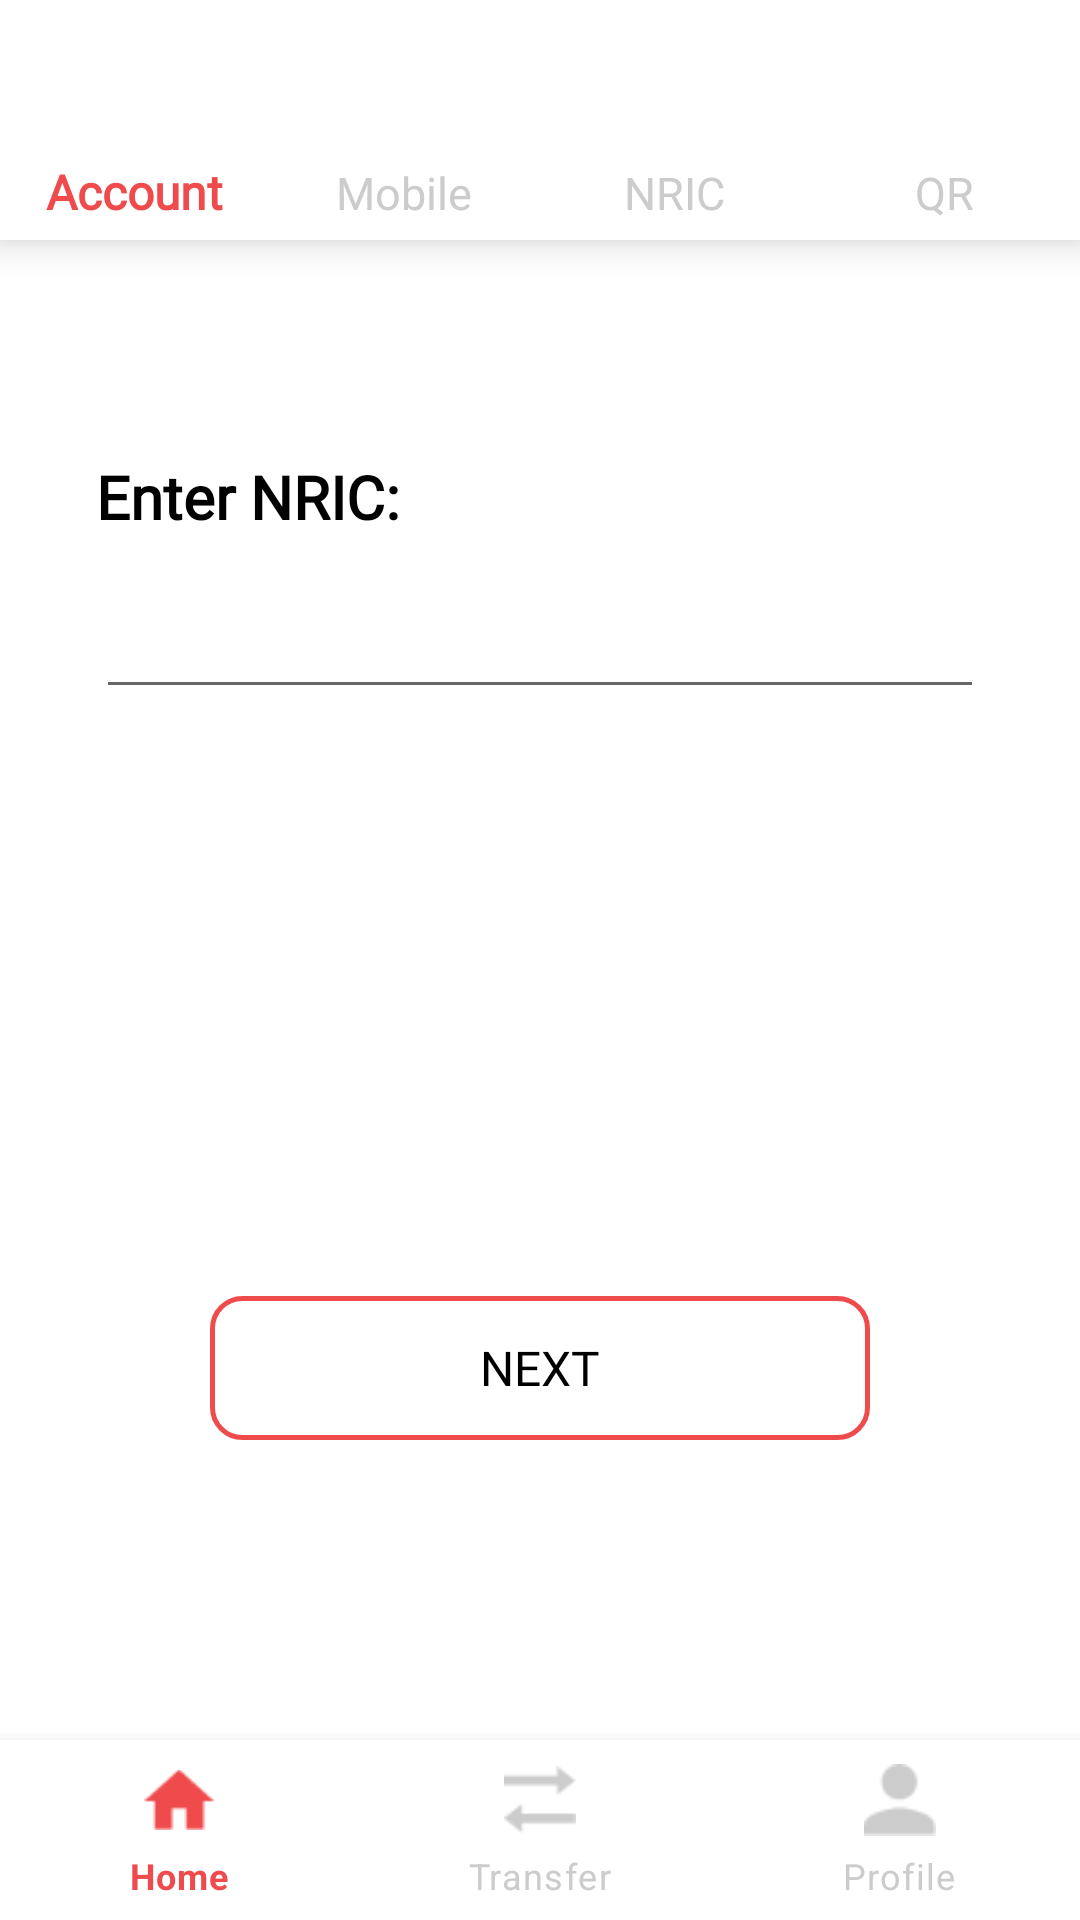

Write the Android layout XML for this screen, with the resource values it uses.
<!-- AndroidManifest.xml: activity theme Theme.PFD_OCBC.NoActionBar -->
<!-- res/layout/activity_nric_transfer.xml -->
<?xml version="1.0" encoding="utf-8"?>
<androidx.constraintlayout.widget.ConstraintLayout xmlns:android="http://schemas.android.com/apk/res/android"
    xmlns:app="http://schemas.android.com/apk/res-auto"
    xmlns:tools="http://schemas.android.com/tools"
    android:layout_width="match_parent"
    android:layout_height="match_parent"
    tools:context=".NricTransferActivity">

    <com.google.android.material.bottomnavigation.BottomNavigationView
        android:id="@+id/bottom_navigation"
        android:layout_width="0dp"
        android:layout_height="60dp"
        app:itemBackground="@color/white"
        app:itemIconTint="@drawable/navbar_selected_item"
        app:itemTextColor="@drawable/navbar_selected_item"
        app:layout_constraintBottom_toBottomOf="parent"
        app:layout_constraintEnd_toEndOf="parent"
        app:layout_constraintHorizontal_bias="0.529"
        app:layout_constraintStart_toStartOf="parent"
        app:menu="@menu/bottom_navigation_menu" />

    <com.google.android.material.bottomnavigation.BottomNavigationView
        android:id="@+id/TopBar"
        android:layout_width="match_parent"
        android:layout_height="80dp"
        app:itemBackground="@color/white"
        app:itemTextColor="@drawable/navbar_selected_item"
        app:layout_constraintLeft_toLeftOf="parent"
        app:layout_constraintRight_toRightOf="parent"
        app:layout_constraintTop_toTopOf="parent"
        app:menu="@menu/transfer_option_navigation_menu"
        app:labelVisibilityMode="labeled"
        style="@style/BottomNavigationView"/>

    <TextView
        android:id="@+id/textView8"
        android:layout_width="wrap_content"
        android:layout_height="wrap_content"
        android:layout_marginTop="72dp"
        android:fontFamily="@font/poppins"
        android:text="Enter NRIC:"
        android:textColor="#000000"
        android:textSize="20sp"
        android:textStyle="bold"
        app:layout_constraintStart_toStartOf="@+id/enterNric"
        app:layout_constraintTop_toBottomOf="@+id/TopBar" />

    <EditText
        android:id="@+id/enterNric"
        android:layout_width="0dp"
        android:layout_height="wrap_content"
        android:layout_marginStart="32dp"
        android:layout_marginTop="16dp"
        android:layout_marginEnd="32dp"
        android:ems="10"
        android:fontFamily="@font/poppins"
        android:inputType="text"
        app:layout_constraintEnd_toEndOf="parent"
        app:layout_constraintStart_toStartOf="parent"
        app:layout_constraintTop_toBottomOf="@+id/textView8" />

    <Button
        android:id="@+id/nextBtnNricTransfer"
        android:layout_width="0dp"
        android:layout_height="wrap_content"
        android:layout_marginStart="70dp"
        android:layout_marginEnd="70dp"
        android:layout_marginBottom="100dp"
        android:background="@drawable/bordered_button"
        android:fontFamily="@font/poppins"
        android:text="Next"
        android:textColor="#000000"
        android:textSize="16sp"
        app:backgroundTint="#EF4B4C"
        app:layout_constraintBottom_toTopOf="@+id/bottom_navigation"
        app:layout_constraintEnd_toEndOf="parent"
        app:layout_constraintStart_toStartOf="parent" />

</androidx.constraintlayout.widget.ConstraintLayout>
<!-- resources referenced by this layout -->
<resources>
  <!-- drawable bordered_button (drawable) -->
  <?xml version="1.0" encoding="utf-8"?>
  <selector xmlns:android="http://schemas.android.com/apk/res/android">
  
      <item><shape>
          <stroke android:width="1.5dp" android:color="#EF4B4C" />
  
          <solid android:color="@android:color/transparent" />
  
          <corners
              android:bottomLeftRadius="10dp"
              android:bottomRightRadius="10dp"
              android:topLeftRadius="10dp"
              android:topRightRadius="10dp" />
      </shape></item>
  
  </selector>
  <!-- drawable navbar_selected_item (drawable) -->
  <?xml version="1.0" encoding="utf-8"?>
  <selector xmlns:android="http://schemas.android.com/apk/res/android">
      <item android:color= "#EF4B4C" android:state_checked="true" />
      <item android:color= "#CCCCCC" />
  </selector>
  <style name="BottomNavigationView">
          <item name="itemTextAppearanceActive">@style/TextAppearance.BottomNavigationView.Active
          </item>
          <item name="itemTextAppearanceInactive">
              @style/TextAppearance.BottomNavigationView.Inactive
          </item>
      </style>
  <style name="Theme.PFD_OCBC.NoActionBar">
          <item name="windowActionBar">false</item>
          <item name="windowNoTitle">true</item>
      </style>
  <style name="TextAppearance.BottomNavigationView.Active">
          <item name="android:textSize">16sp</item>
          <item name="android:fontFamily">@font/poppins</item>
      </style>
  <style name="TextAppearance.BottomNavigationView.Inactive">
          <item name="android:textSize">15sp</item>
          <item name="android:fontFamily">@font/poppins</item>
      </style>
  <!-- not gathered from this repository: default colours our renderer supplied (Android Studio template values) -->
  <color name="white">#FFFFFFFF</color>
</resources>
